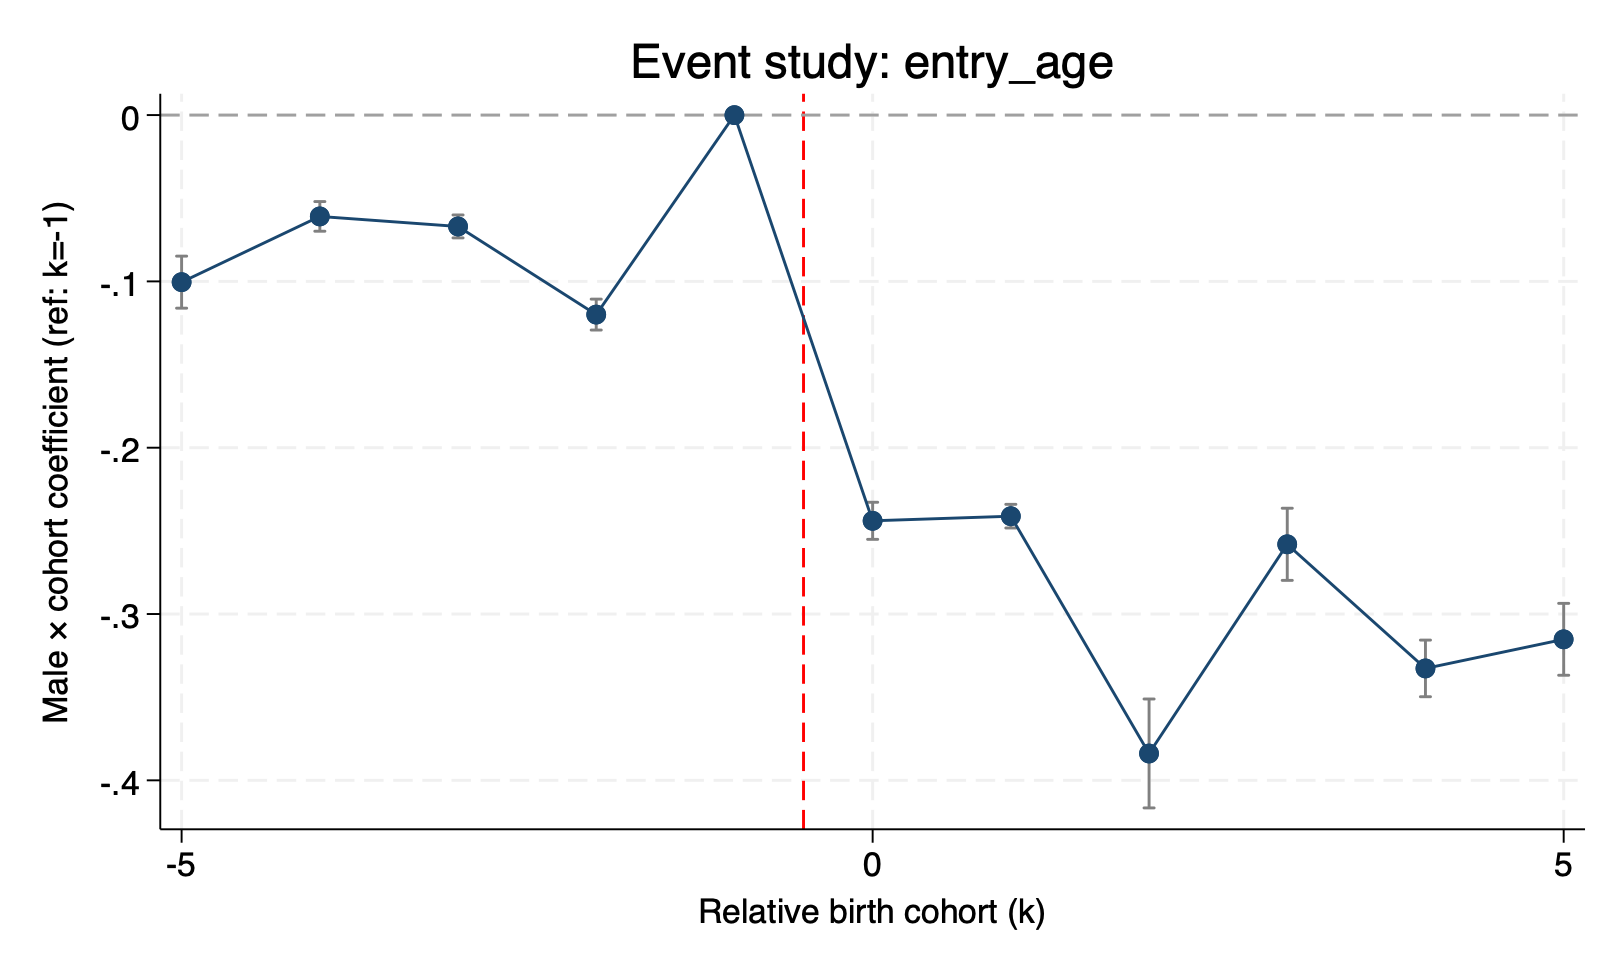

The table this chart was drawn from, first rows:
outcome, rel_cohort, beta, se, lb, ub
entry_age, -5, -0.1005, 0.007979, -0.1161, -0.08482
entry_age, -4, -0.06092, 0.004548, -0.06984, -0.05201
entry_age, -3, -0.06696, 0.003519, -0.07386, -0.06006
entry_age, -2, -0.1199, 0.004741, -0.1292, -0.1107
entry_age, -1, 0, 0, 0, 0
entry_age, 0, -0.244, 0.005692, -0.2551, -0.2328
entry_age, 1, -0.2412, 0.00363, -0.2483, -0.2341
entry_age, 2, -0.3839, 0.01671, -0.4166, -0.3511
entry_age, 3, -0.2581, 0.01107, -0.2798, -0.2364
entry_age, 4, -0.3327, 0.00869, -0.3498, -0.3157
entry_age, 5, -0.3152, 0.01103, -0.3368, -0.2936
